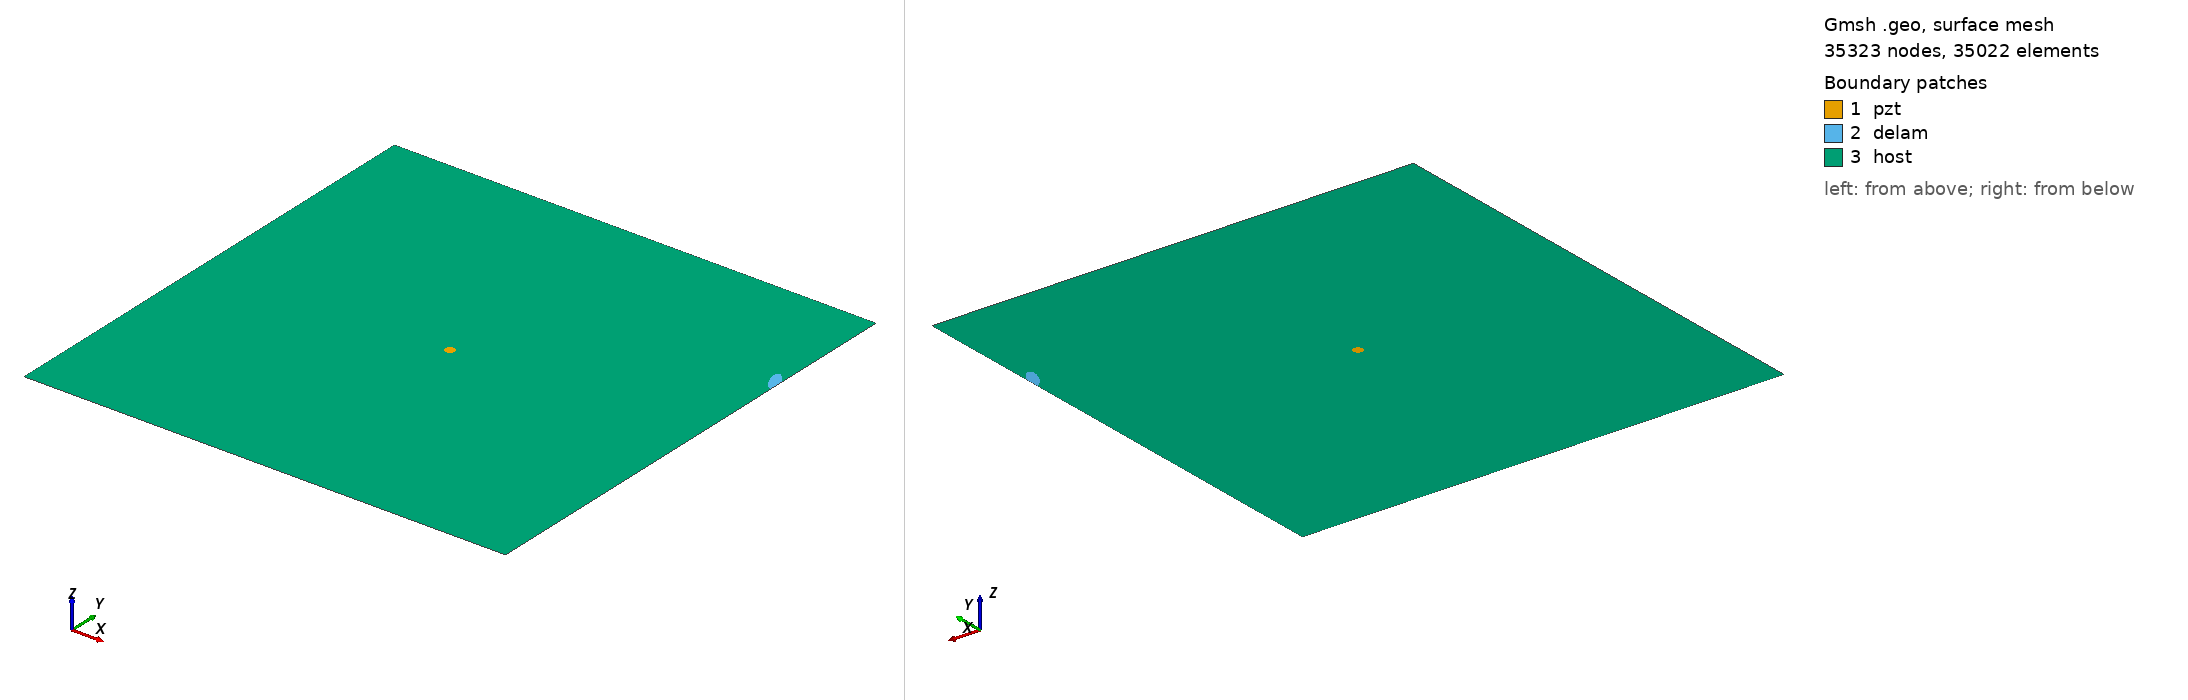

Gmsh geometry script, surface-meshed: 35323 nodes, 35022 surface elements. Boundary patches (legend numbers): 1 pzt, 2 delam, 3 host. Left view from above one corner, right view from below the opposite corner. Legend entries are the model's physical surfaces. The drawing asked Gmsh for element sizes between 1% and 20% of the model's largest extent; the script's own settings can give other sizes.

=== m1_rand_single_delam_57.geo (drawn) ===
SetFactory("OpenCASCADE");
L=0.500000; 
W=0.500000; 
a=0.013916; 
b=0.005367; 
x=0.495122; 
y=0.370334; 
alpha=0.651012 *Pi; 
r=0.005000; 
xpzt=0.250000; 
ypzt=0.250000; 
//+
Point(1) = {0, 0, 0, 1.0};
//+
Point(2) = {L, 0, 0, 1.0};
//+
Point(3) = {L, W, 0, 1.0};
//+
Point(4) = {0, W, 0, 1.0};
//+
Line(1) = {1, 2};
//+
Line(2) = {2, 3};
//+
Line(3) = {3, 4};
//+
Line(4) = {4, 1};
//+
Circle(5) = {xpzt, ypzt, -0, r, 0, 2*Pi};
//+
Ellipse(6) = {x, y, -0, a, b, 0, 2*Pi};
//+
Rotate {{0, 0, 1}, {x, y, 0}, alpha} {
  Curve{6}; 
}
//+
BooleanDifference{ Curve{6}; Delete; }{ Curve{2}; }
//+
Delete {
  Curve{7}; 
}
//Delete {
//  Curve{8}; 
//}
//+
Delete {
  Curve{2}; 
}
//+
Line(9) = {7, 8};
//+
Line(10) = {2, 7};
//+
Line(11) = {8, 3};
//+
Curve Loop(1) = {5};
//+
Plane Surface(1) = {1};
//+
Curve Loop(2) = {9, 8, 6};
//+
Plane Surface(2) = {2};
//+
Curve Loop(3) = {10, -6, -8, 11, 3, 4, 1};
//+
Curve Loop(4) = {5};
//+
Plane Surface(3) = {3, 4};
//+
Point(9) = {xpzt, ypzt, 0, 1.0};
//+
Point{9} In Surface {1};// mesh node at centre of pzt
//+
Physical Surface("pzt") = {1};
//+
Physical Surface("delam") = {2};
//+
Physical Surface("host") = {3};


Mesh.Algorithm = 6; // Frontal
Mesh.CharacteristicLengthFactor = 0.068000;
Mesh.CharacteristicLengthMin = 0.001000;
Mesh.CharacteristicLengthMax = 0.200000;
Mesh.RecombineAll = 1; // Apply recombination algorithm
Mesh.SubdivisionAlgorithm = 1; // 1: all quadrangles
Mesh.Smoothing = 1;
